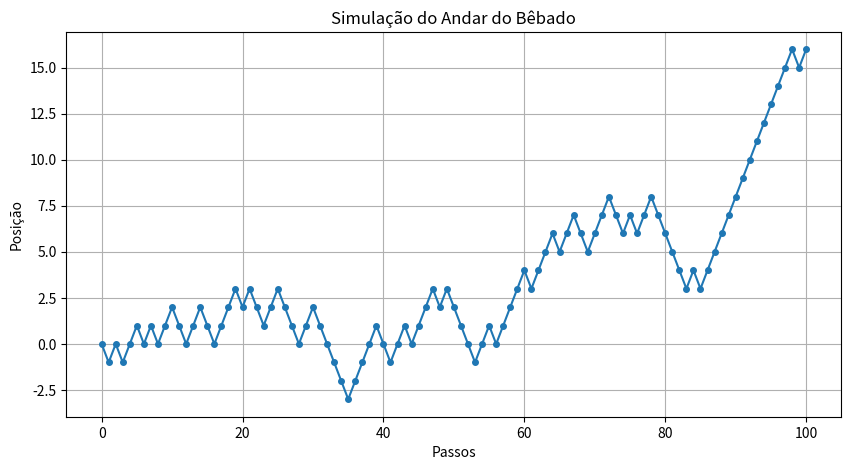

Source code (Python):
import numpy as np
import matplotlib.pyplot as plt

# Parâmetros da simulação
N = 100  # Número de passos
x = [0]  # Posição inicial

# Simulação do andar do bêbado
for _ in range(N):
    passo = np.random.choice([-1, 1])  # Escolhe aleatoriamente -1 (trás) ou 1 (frente)
    x.append(x[-1] + passo)  # Adiciona a nova posição

# Plotando a caminhada
plt.figure(figsize=(10, 5))
plt.plot(range(N + 1), x, marker="o", linestyle="-", markersize=4)
plt.xlabel("Passos")
plt.ylabel("Posição")
plt.title("Simulação do Andar do Bêbado")
plt.grid(True)
plt.show()